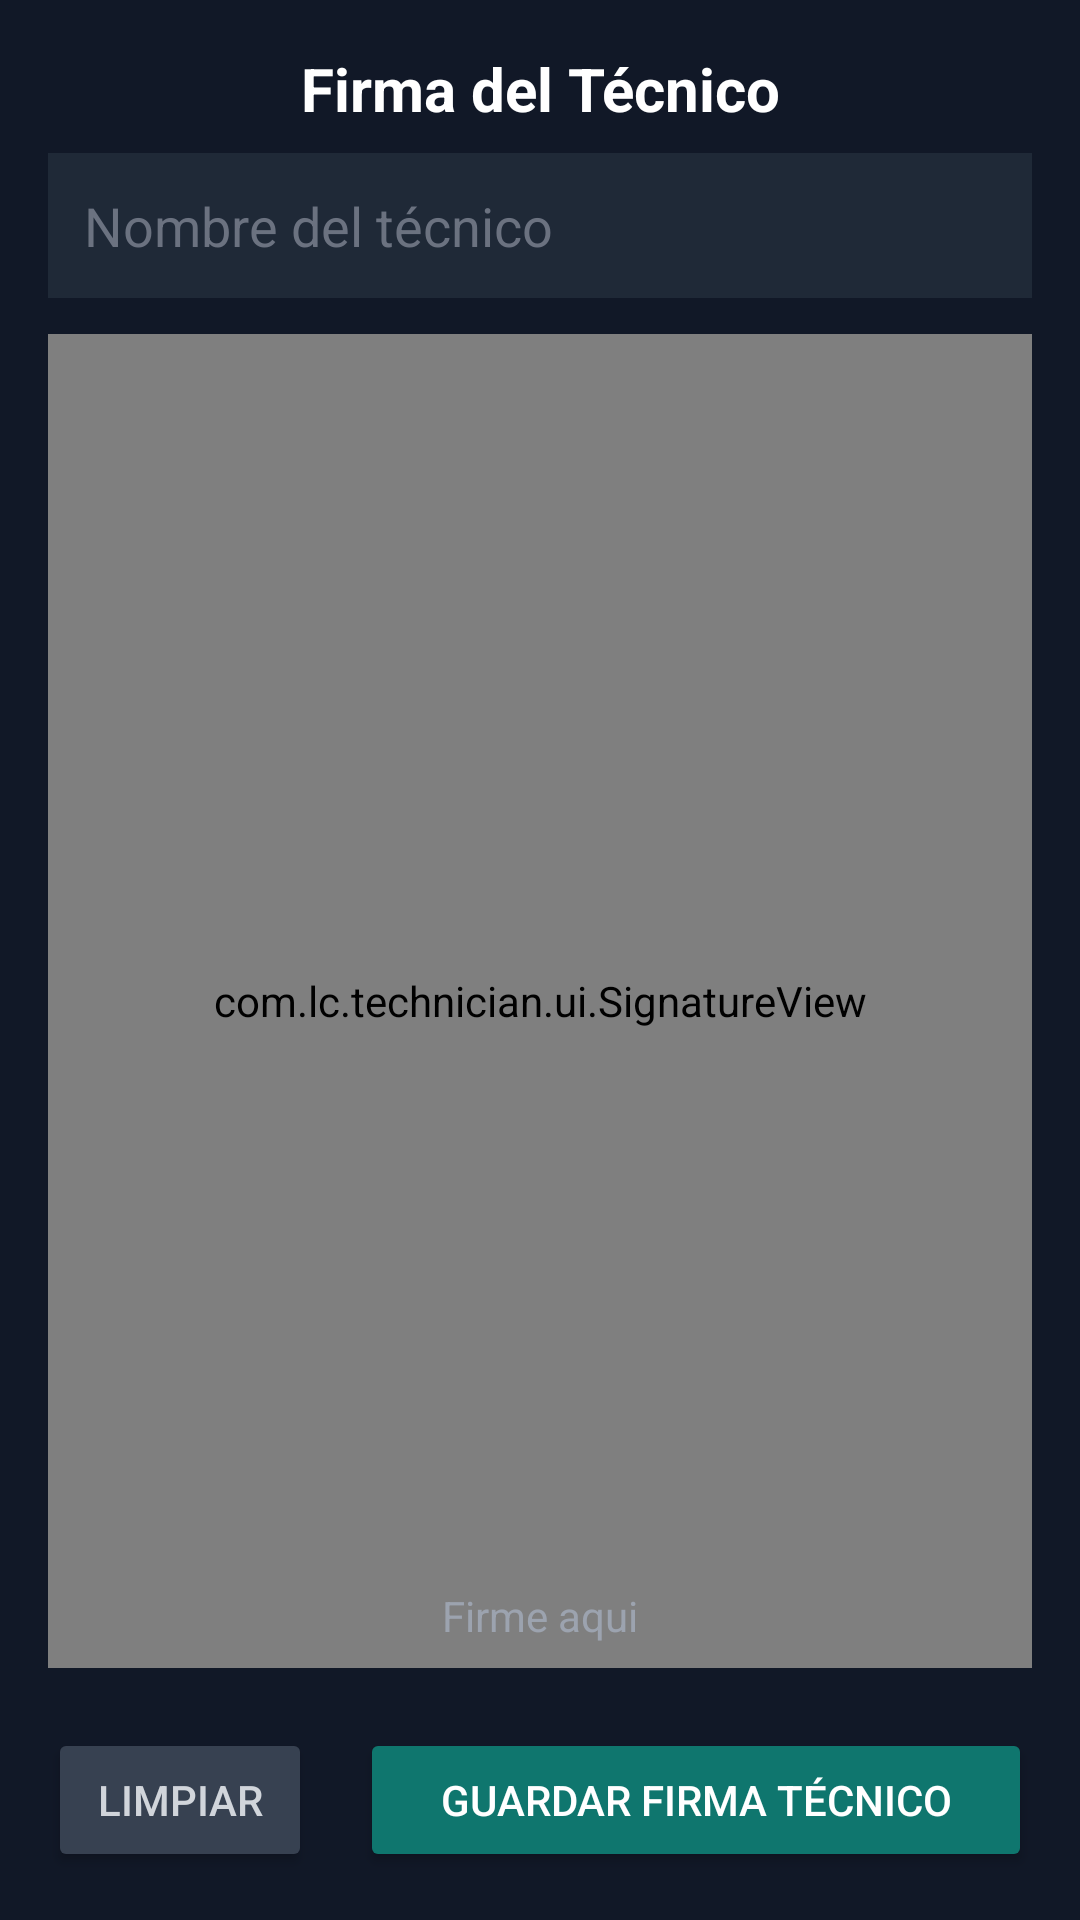

Produce the Android XML layout that renders to this screen, including the resource entries it uses.
<!-- AndroidManifest.xml: application theme Theme.LC -->
<!-- res/layout/activity_technician_signature.xml -->
<?xml version="1.0" encoding="utf-8"?>
<LinearLayout xmlns:android="http://schemas.android.com/apk/res/android"
    android:layout_width="match_parent"
    android:layout_height="match_parent"
    android:orientation="vertical"
    android:background="#111827"
    android:padding="16dp">

    <TextView
        android:layout_width="match_parent"
        android:layout_height="wrap_content"
        android:text="Firma del Técnico"
        android:textColor="#ffffff"
        android:textSize="20sp"
        android:textStyle="bold"
        android:gravity="center"
        android:paddingBottom="8dp" />

    <EditText
        android:id="@+id/etSignerName"
        android:layout_width="match_parent"
        android:layout_height="wrap_content"
        android:hint="Nombre del técnico"
        android:textColor="#ffffff"
        android:textColorHint="#6b7280"
        android:background="#1f2937"
        android:padding="12dp"
        android:layout_marginBottom="12dp"
        android:inputType="textPersonName" />

    <FrameLayout
        android:id="@+id/signatureContainer"
        android:layout_width="match_parent"
        android:layout_height="0dp"
        android:layout_weight="1"
        android:background="#ffffff"
        android:layout_marginBottom="12dp">

        <com.lc.technician.ui.SignatureView
            android:id="@+id/signatureView"
            android:layout_width="match_parent"
            android:layout_height="match_parent" />

        <TextView
            android:id="@+id/signHint"
            android:layout_width="match_parent"
            android:layout_height="wrap_content"
            android:layout_gravity="bottom"
            android:text="Firme aqui"
            android:textColor="#9ca3af"
            android:gravity="center"
            android:padding="8dp" />
    </FrameLayout>

    <LinearLayout
        android:layout_width="match_parent"
        android:layout_height="wrap_content"
        android:orientation="horizontal"
        android:gravity="center"
        android:layout_marginTop="8dp">

        <Button
            android:id="@+id/btnClear"
            android:layout_width="wrap_content"
            android:layout_height="48dp"
            android:text="LIMPIAR"
            android:backgroundTint="#374151"
            android:textColor="#d1d5db"
            android:layout_marginEnd="16dp" />

        <Button
            android:id="@+id/btnSaveSignature"
            android:layout_width="0dp"
            android:layout_height="48dp"
            android:layout_weight="1"
            android:text="GUARDAR FIRMA TÉCNICO"
            android:backgroundTint="#0f766e"
            android:textColor="#ffffff" />
    </LinearLayout>

</LinearLayout>
<!-- resources referenced by this layout -->
<resources>
  <style name="Theme.LC" parent="Theme.AppCompat.Light.NoActionBar">
          <item name="colorPrimary">@color/lc_primary</item>
          <item name="colorPrimaryDark">@color/lc_bg</item>
          <item name="colorAccent">@color/lc_primary</item>
          <item name="android:windowBackground">@color/lc_bg</item>
          <item name="android:statusBarColor">@color/lc_bg</item>
          <item name="android:windowLightStatusBar">true</item>
      </style>
  <color name="lc_primary">#EB1700</color>
  <color name="lc_bg">#FFFFFF</color>
</resources>
